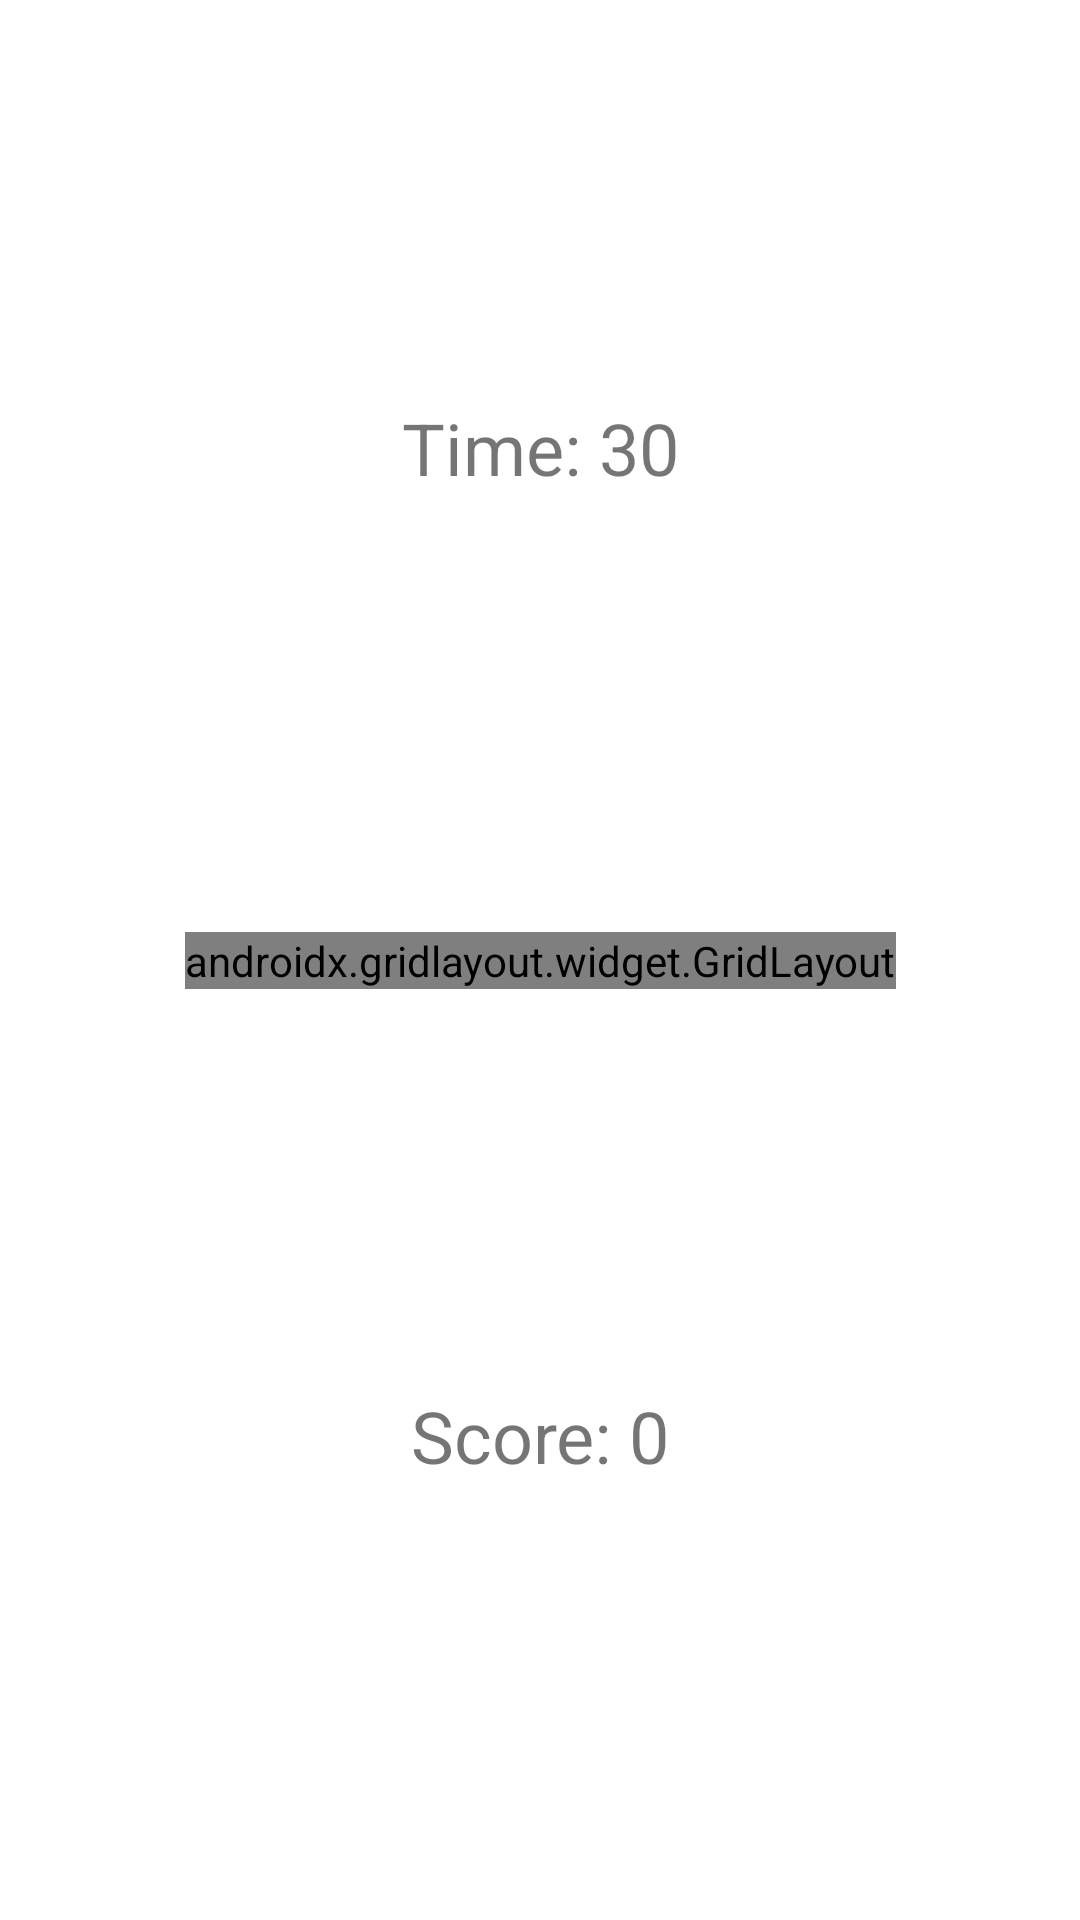

Write the Android layout XML for this screen, with the resource values it uses.
<!-- AndroidManifest.xml: application theme Theme.CatchTheCatGame -->
<!-- res/layout/activity_main2.xml -->
<?xml version="1.0" encoding="utf-8"?>
<androidx.constraintlayout.widget.ConstraintLayout xmlns:android="http://schemas.android.com/apk/res/android"
    xmlns:app="http://schemas.android.com/apk/res-auto"
    xmlns:tools="http://schemas.android.com/tools"
    android:layout_width="match_parent"
    android:layout_height="match_parent"
    tools:context=".MainActivity2">

    <androidx.gridlayout.widget.GridLayout
        android:id="@+id/gridLayout"
        android:layout_width="wrap_content"
        android:layout_height="wrap_content"
        app:layout_constraintBottom_toBottomOf="parent"
        app:layout_constraintEnd_toEndOf="parent"
        app:layout_constraintStart_toStartOf="parent"
        app:layout_constraintTop_toTopOf="parent">

        <ImageView
            android:id="@+id/imageView4"
            android:layout_width="120dp"
            android:layout_height="140dp"
            android:contentDescription="TODO"
            android:onClick="catClick"
            app:layout_column="0"
            app:layout_row="1"
            app:srcCompat="@drawable/cat" />

        <ImageView
            android:id="@+id/imageView5"
            android:layout_width="120dp"
            android:layout_height="140dp"
            android:contentDescription="TODO"
            android:onClick="catClick"
            app:layout_column="1"
            app:layout_row="1"
            app:srcCompat="@drawable/cat" />

        <ImageView
            android:id="@+id/imageView6"
            android:layout_width="120dp"
            android:layout_height="140dp"
            android:contentDescription="TODO"
            android:onClick="catClick"
            app:layout_column="2"
            app:layout_row="1"
            app:srcCompat="@drawable/cat" />

        <ImageView
            android:id="@+id/imageView7"
            android:layout_width="120dp"
            android:layout_height="140dp"
            android:contentDescription="TODO"
            android:onClick="catClick"
            app:layout_column="0"
            app:layout_row="2"
            app:srcCompat="@drawable/cat" />

        <ImageView
            android:id="@+id/imageView8"
            android:layout_width="120dp"
            android:layout_height="140dp"
            android:contentDescription="TODO"
            android:onClick="catClick"
            app:layout_column="1"
            app:layout_row="2"
            app:srcCompat="@drawable/cat" />

        <ImageView
            android:id="@+id/imageView9"
            android:layout_width="120dp"
            android:layout_height="140dp"
            android:contentDescription="TODO"
            android:onClick="catClick"
            app:layout_column="2"
            app:layout_row="2"
            app:srcCompat="@drawable/cat" />

        <ImageView
            android:id="@+id/imageView2"
            android:layout_width="120dp"
            android:layout_height="140dp"
            android:contentDescription="TODO"
            android:onClick="catClick"
            app:layout_column="1"
            app:layout_row="0"
            app:srcCompat="@drawable/cat" />

        <ImageView
            android:id="@+id/imageView3"
            android:layout_width="120dp"
            android:layout_height="140dp"
            android:contentDescription="TODO"
            android:onClick="catClick"
            app:layout_column="2"
            app:layout_row="0"
            app:srcCompat="@drawable/cat" />

        <ImageView
            android:id="@+id/imageView1"
            android:layout_width="120dp"
            android:layout_height="140dp"
            android:contentDescription="TODO"
            android:onClick="catClick"
            app:layout_column="0"
            app:layout_row="0"
            app:srcCompat="@drawable/cat" />
    </androidx.gridlayout.widget.GridLayout>

    <TextView
        android:id="@+id/timeText"
        android:layout_width="118dp"
        android:layout_height="45dp"
        android:text="Time: 30"
        android:textAlignment="center"
        android:textSize="24sp"
        app:layout_constraintBottom_toTopOf="@+id/gridLayout"
        app:layout_constraintEnd_toEndOf="parent"
        app:layout_constraintStart_toStartOf="parent"
        app:layout_constraintTop_toTopOf="parent" />

    <TextView
        android:id="@+id/scoreText"
        android:layout_width="118dp"
        android:layout_height="45dp"
        android:text="Score: 0"
        android:textAlignment="center"
        android:textSize="24sp"
        app:layout_constraintBottom_toBottomOf="parent"
        app:layout_constraintEnd_toEndOf="parent"
        app:layout_constraintStart_toStartOf="parent"
        app:layout_constraintTop_toBottomOf="@+id/gridLayout" />

</androidx.constraintlayout.widget.ConstraintLayout>
<!-- resources referenced by this layout -->
<resources>
  <style name="Theme.CatchTheCatGame" parent="Theme.MaterialComponents.DayNight.DarkActionBar">
          
          <item name="colorPrimary">@color/purple_500</item>
          <item name="colorPrimaryVariant">@color/purple_700</item>
          <item name="colorOnPrimary">@color/white</item>
          
          <item name="colorSecondary">@color/teal_200</item>
          <item name="colorSecondaryVariant">@color/teal_700</item>
          <item name="colorOnSecondary">@color/black</item>
          
          <item name="android:statusBarColor">?attr/colorPrimaryVariant</item>
          
      </style>
  <!-- not gathered from this repository: default colours our renderer supplied (Android Studio template values) -->
  <color name="purple_500">#FF6200EE</color>
  <color name="purple_700">#FF3700B3</color>
  <color name="teal_200">#FF03DAC5</color>
  <color name="teal_700">#FF018786</color>
  <color name="black">#FF000000</color>
  <color name="white">#FFFFFFFF</color>
</resources>
